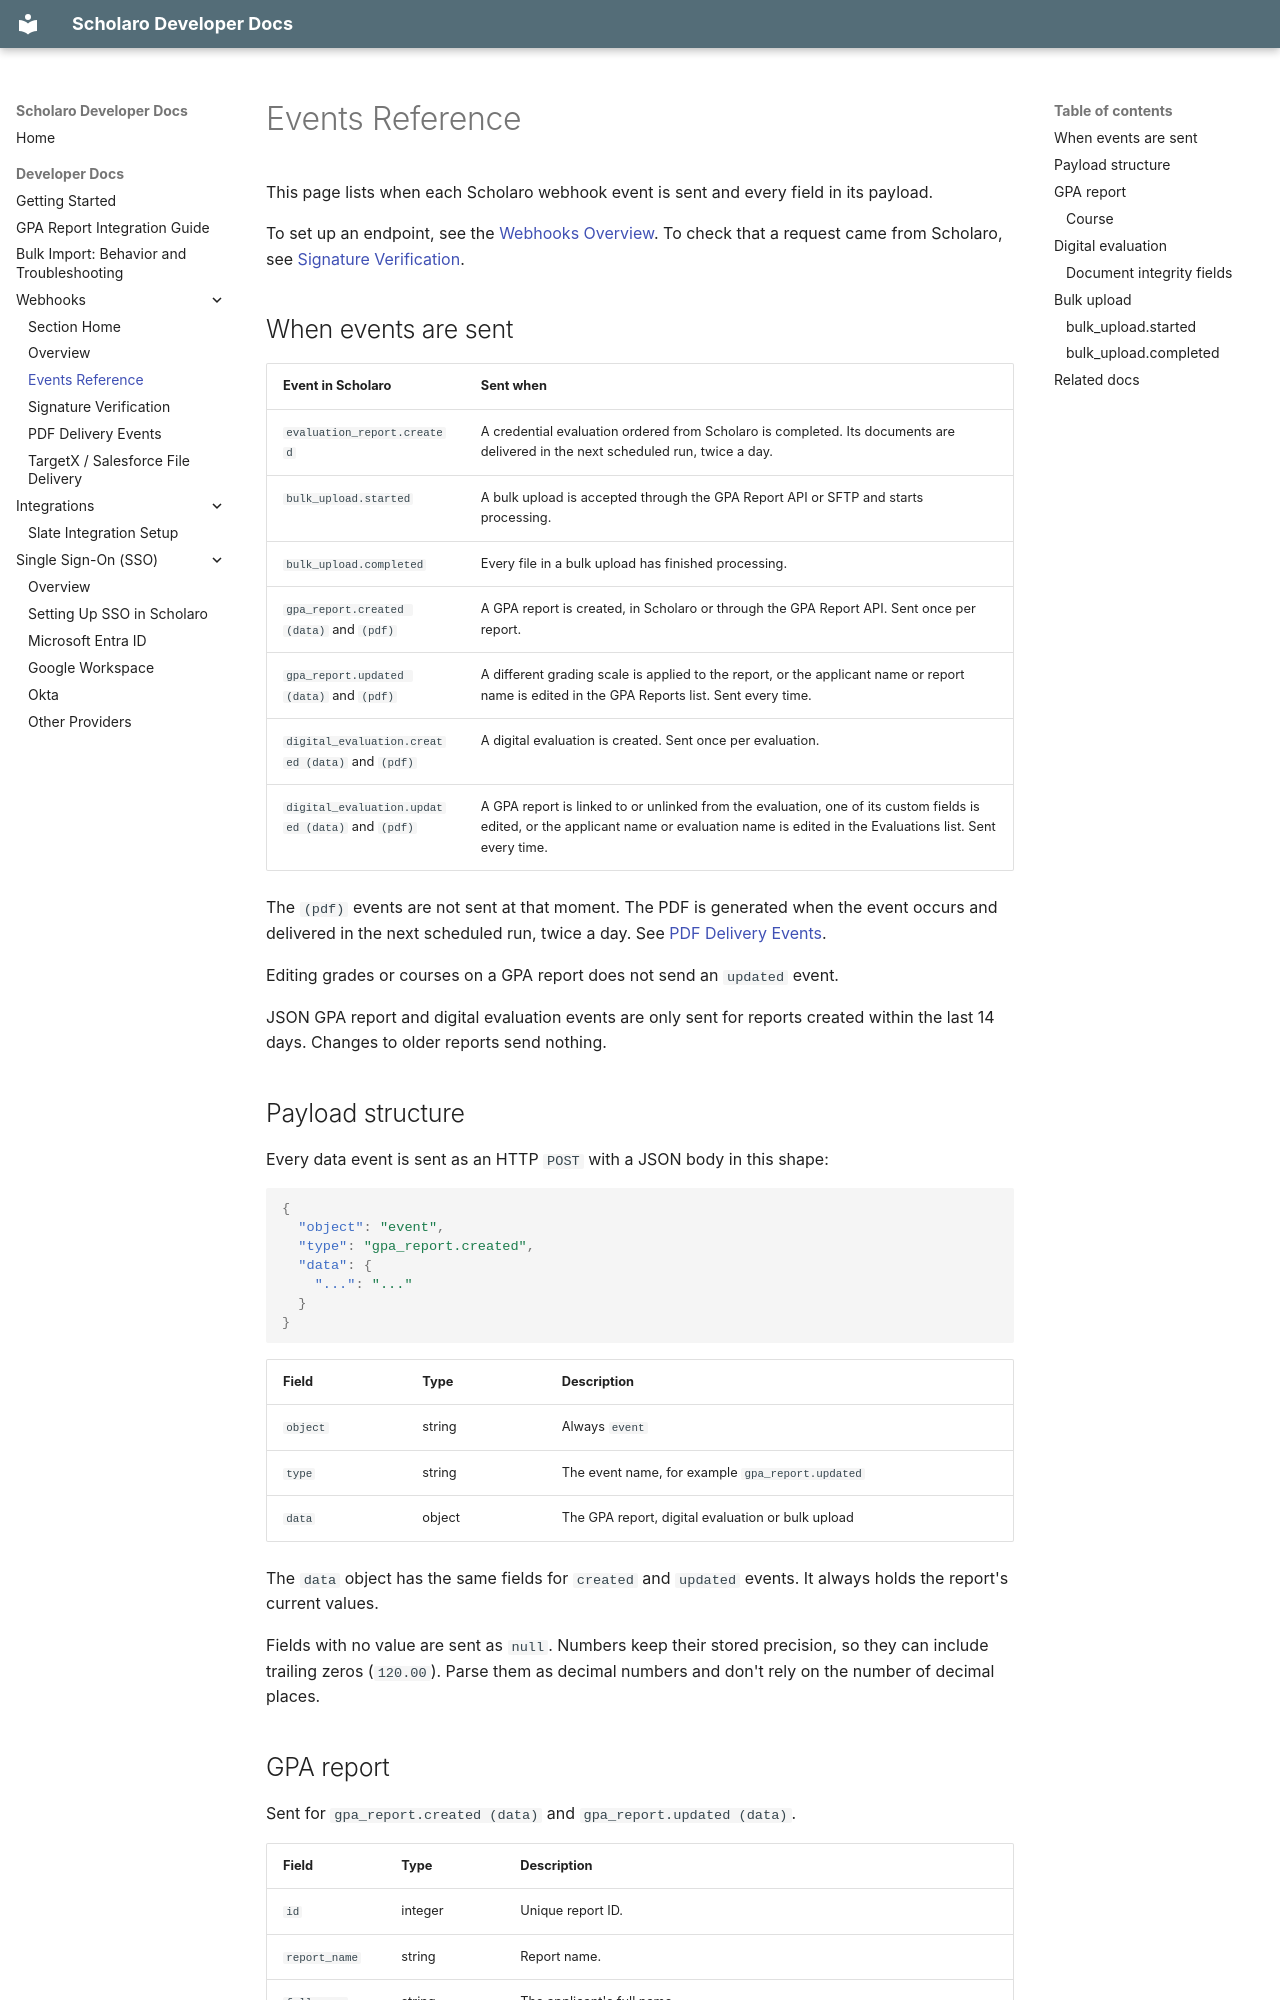

repository: scholaro/scholaro-dev-docs · page: developer/webhooks/events-reference/index.html · generator: mkdocs

# Events Reference

This page lists when each Scholaro webhook event is sent and every field in its payload.

To set up an endpoint, see the [Webhooks Overview](overview.md). To check that a request came from Scholaro, see [Signature Verification](signature-verification.md).

## When events are sent

| Event in Scholaro | Sent when |
| --- | --- |
| `evaluation_report.created` | A credential evaluation ordered from Scholaro is completed. Its documents are delivered in the next scheduled run, twice a day. |
| `bulk_upload.started` | A bulk upload is accepted through the GPA Report API or SFTP and starts processing. |
| `bulk_upload.completed` | Every file in a bulk upload has finished processing. |
| `gpa_report.created (data)` and `(pdf)` | A GPA report is created, in Scholaro or through the GPA Report API. Sent once per report. |
| `gpa_report.updated (data)` and `(pdf)` | A different grading scale is applied to the report, or the applicant name or report name is edited in the GPA Reports list. Sent every time. |
| `digital_evaluation.created (data)` and `(pdf)` | A digital evaluation is created. Sent once per evaluation. |
| `digital_evaluation.updated (data)` and `(pdf)` | A GPA report is linked to or unlinked from the evaluation, one of its custom fields is edited, or the applicant name or evaluation name is edited in the Evaluations list. Sent every time. |

The `(pdf)` events are not sent at that moment. The PDF is generated when the event occurs and delivered in the next scheduled run, twice a day. See [PDF Delivery Events](pdf-delivery-events.md#how-it-works).

Editing grades or courses on a GPA report does not send an `updated` event.

JSON GPA report and digital evaluation events are only sent for reports created within the last 14 days. Changes to older reports send nothing.

## Payload structure

Every data event is sent as an HTTP `POST` with a JSON body in this shape:

```json
{
  "object": "event",
  "type": "gpa_report.created",
  "data": {
    "...": "..."
  }
}
```

| Field | Type | Description |
| --- | --- | --- |
| `object` | string | Always `event` |
| `type` | string | The event name, for example `gpa_report.updated` |
| `data` | object | The GPA report, digital evaluation or bulk upload |

The `data` object has the same fields for `created` and `updated` events. It always holds the report's current values.

Fields with no value are sent as `null`. Numbers keep their stored precision, so they can include trailing zeros (`120.00`). Parse them as decimal numbers and don't rely on the number of decimal places.
